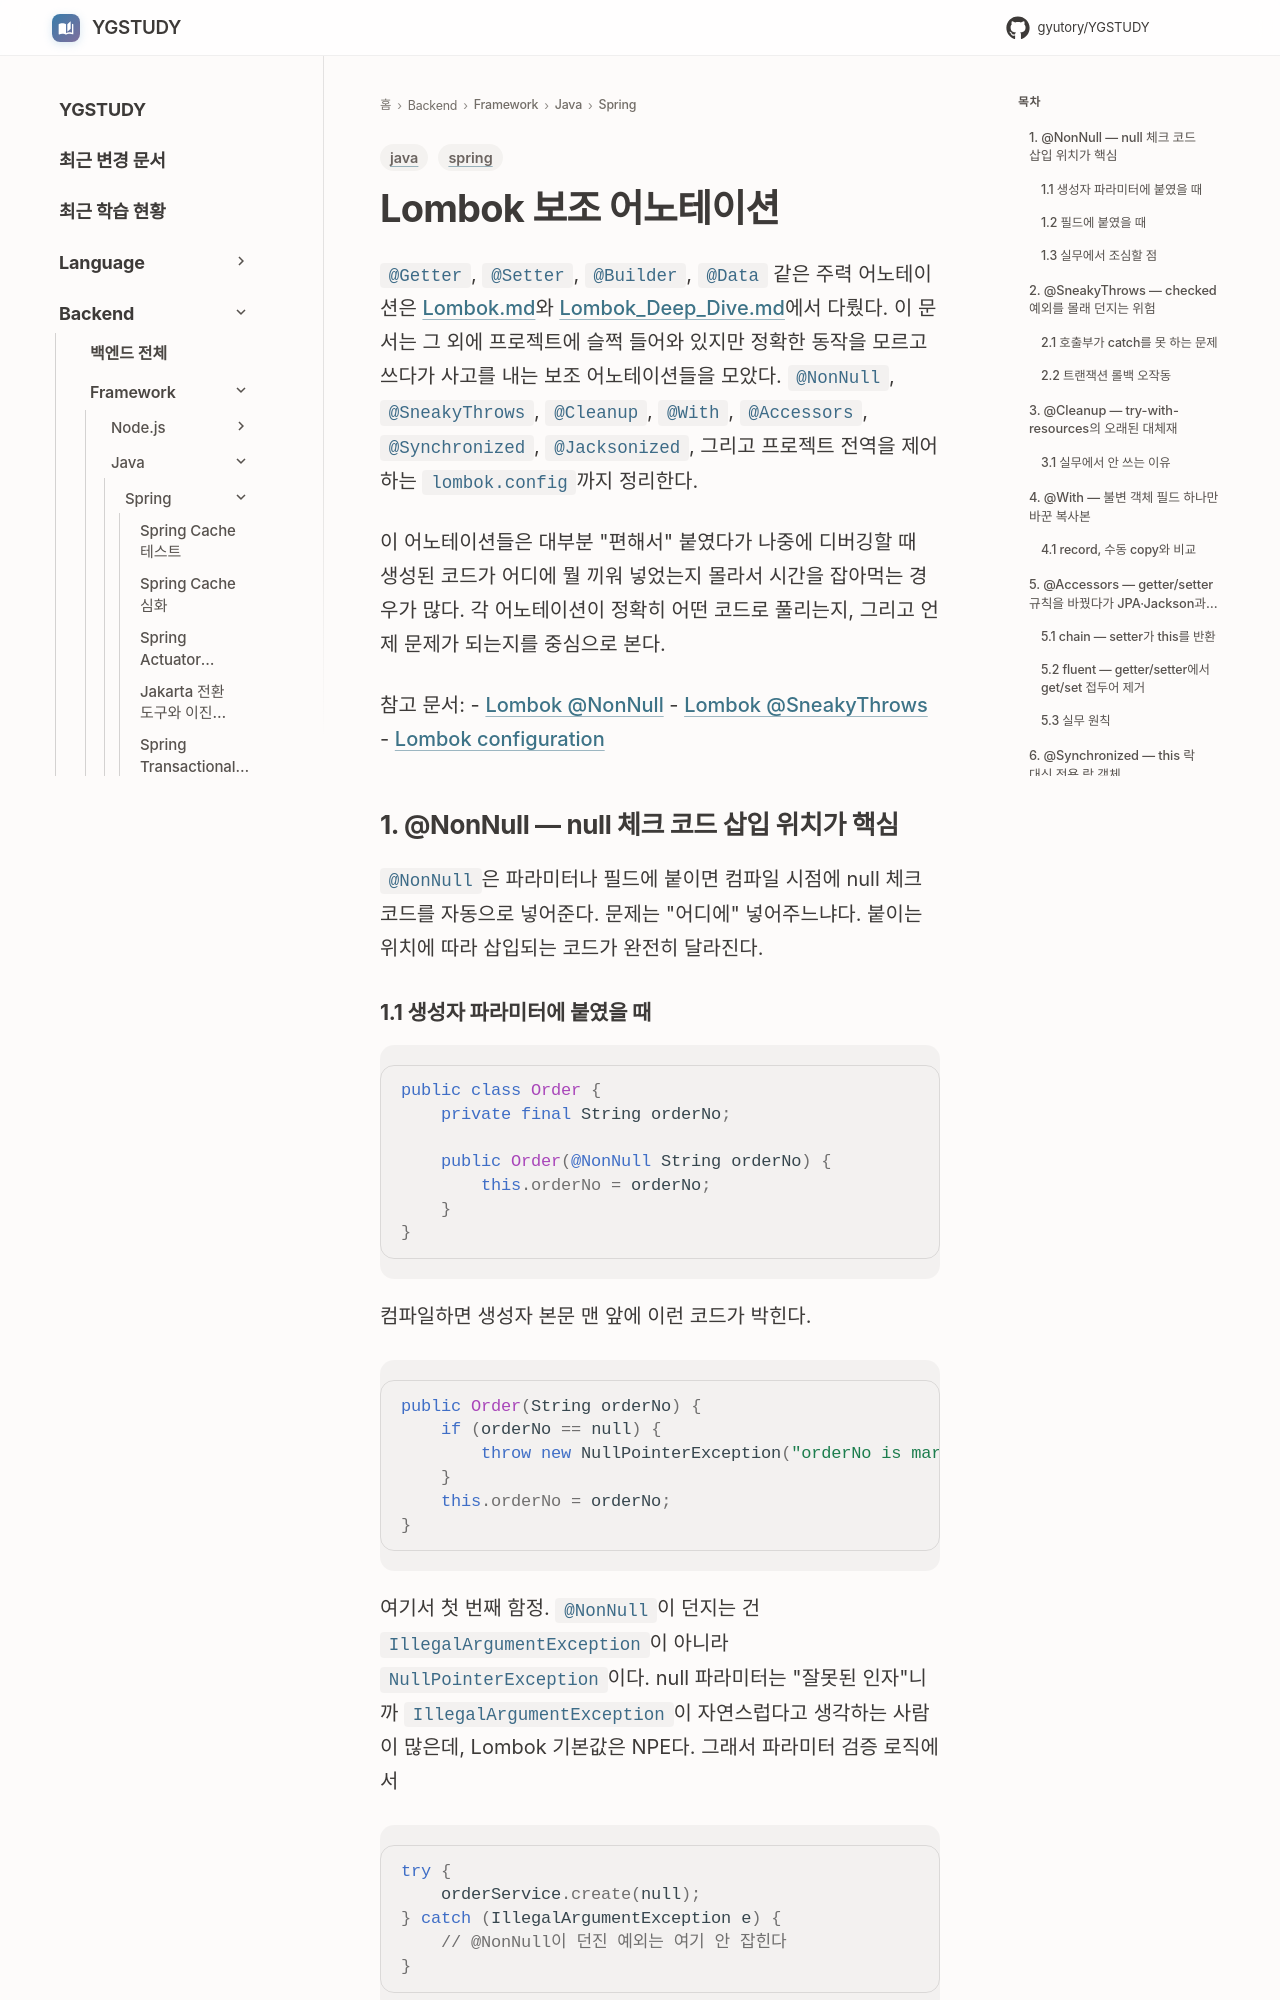

repository: GYUTORY/YGSTUDY · page: Framework/Java/Spring/Lombok_Minor_Annotations/index.html · generator: mkdocs

---
title: Lombok 보조 어노테이션
tags: [java, spring]
updated: 2026-07-02
---

# Lombok 보조 어노테이션

`@Getter`, `@Setter`, `@Builder`, `@Data` 같은 주력 어노테이션은 [Lombok.md](Lombok.md)와 [Lombok_Deep_Dive.md](Lombok_Deep_Dive.md)에서 다뤘다. 이 문서는 그 외에 프로젝트에 슬쩍 들어와 있지만 정확한 동작을 모르고 쓰다가 사고를 내는 보조 어노테이션들을 모았다. `@NonNull`, `@SneakyThrows`, `@Cleanup`, `@With`, `@Accessors`, `@Synchronized`, `@Jacksonized`, 그리고 프로젝트 전역을 제어하는 `lombok.config`까지 정리한다.

이 어노테이션들은 대부분 "편해서" 붙였다가 나중에 디버깅할 때 생성된 코드가 어디에 뭘 끼워 넣었는지 몰라서 시간을 잡아먹는 경우가 많다. 각 어노테이션이 정확히 어떤 코드로 풀리는지, 그리고 언제 문제가 되는지를 중심으로 본다.

참고 문서:
- [Lombok @NonNull](https://projectlombok.org/features/NonNull)
- [Lombok @SneakyThrows](https://projectlombok.org/features/SneakyThrows)
- [Lombok configuration](https://projectlombok.org/features/configuration)

## 1. @NonNull — null 체크 코드 삽입 위치가 핵심

`@NonNull`은 파라미터나 필드에 붙이면 컴파일 시점에 null 체크 코드를 자동으로 넣어준다. 문제는 "어디에" 넣어주느냐다. 붙이는 위치에 따라 삽입되는 코드가 완전히 달라진다.
